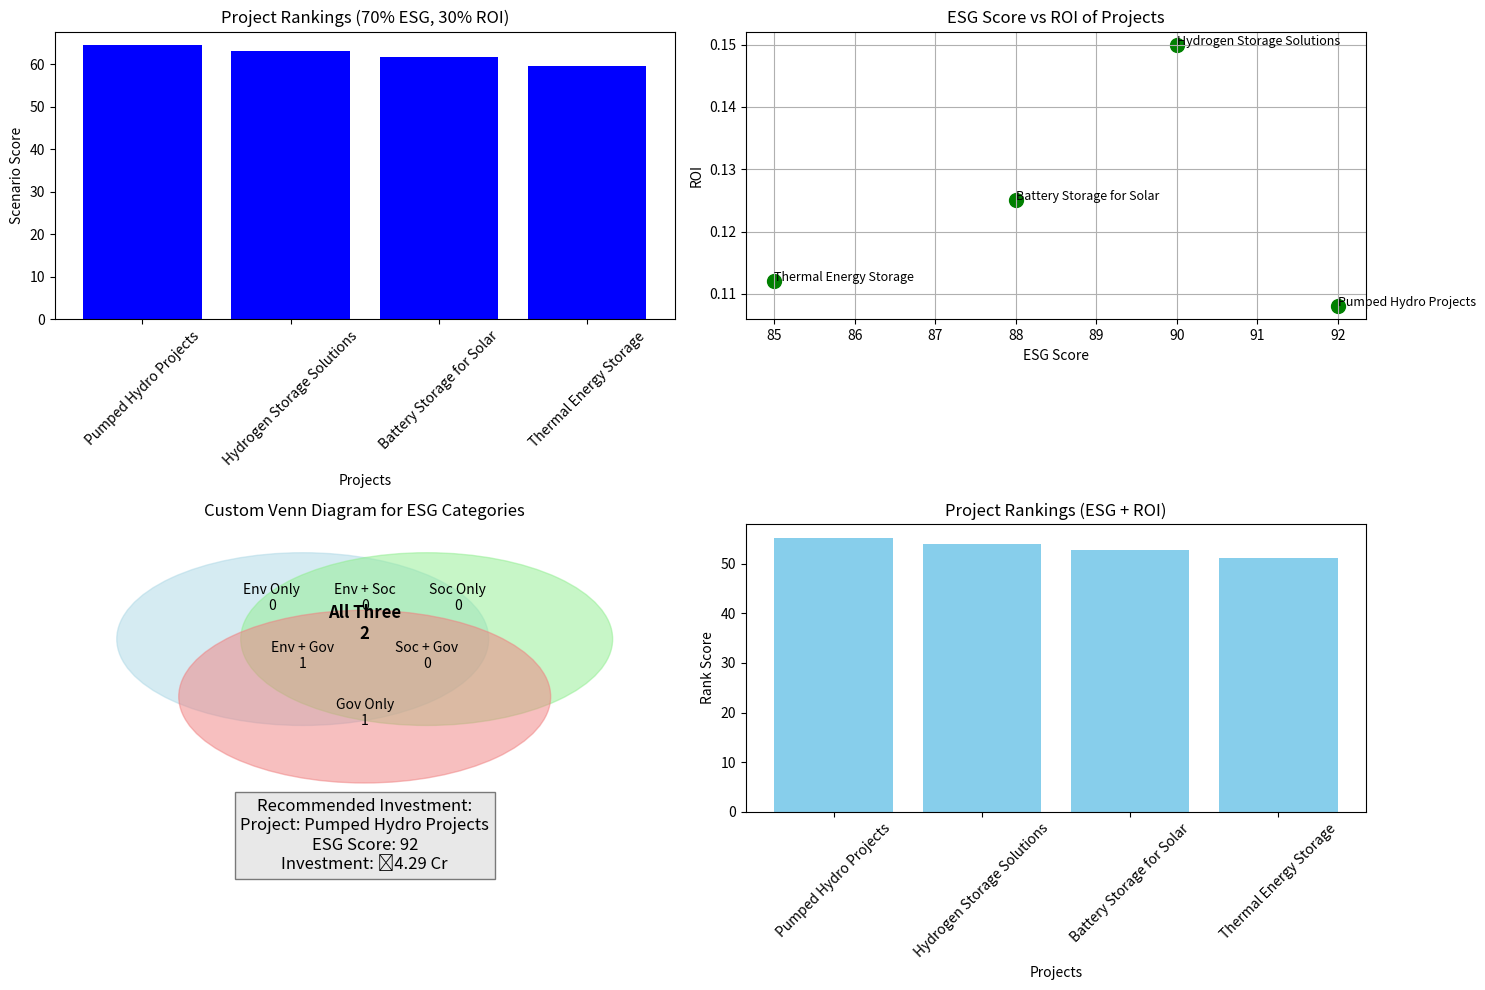

Here is the Python script that generated this plot:
import matplotlib.pyplot as plt
import pandas as pd
import numpy as np

# Example project data with ESG scores and ROI
# Investment already in INR (₹)
data = {
    'Project': ['Battery Storage for Solar', 'Pumped Hydro Projects', 'Hydrogen Storage Solutions', 'Thermal Energy Storage'],
    'ESG_Score': [88, 92, 90, 85],  # ESG score out of 100
    'ROI': [0.125, 0.108, 0.150, 0.112],  # ROI as a percentage (12.5%, 10.8%, etc.)
    'Investment_INR': [25729950, 42883250, 34306600, 21441625],  # Investment in INR
}

# Convert investment to crore rupees
data['Investment_Crore'] = [inv / 1e7 for inv in data['Investment_INR']]

# Create DataFrame
df = pd.DataFrame(data)

# Rank projects based on ESG score and ROI (weighted sum)
df['Rank_Score'] = df['ESG_Score'] * 0.6 + df['ROI'] * 0.4  # Adjust weights as necessary
df = df.sort_values(by='Rank_Score', ascending=False)

# Scenario analysis function to adjust ESG and ROI weights
def scenario_analysis(df, esg_weight, roi_weight):
    df['Scenario_Score'] = df['ESG_Score'] * esg_weight + df['ROI'] * roi_weight
    return df.sort_values(by='Scenario_Score', ascending=False)

# Scenario with 70% weight on ESG and 30% on ROI
df_scenario = scenario_analysis(df, esg_weight=0.7, roi_weight=0.3)

# Fetch recommended investment (first-ranked project)
recommended_project = df.iloc[0]

# Create subplots
fig, axs = plt.subplots(2, 2, figsize=(15, 10))  # Create a grid of 2x2 subplots

# 1. Bar chart for project rankings based on scenario analysis
axs[0, 0].bar(df_scenario['Project'], df_scenario['Scenario_Score'], color='blue')
axs[0, 0].set_title('Project Rankings (70% ESG, 30% ROI)')
axs[0, 0].set_xlabel('Projects')
axs[0, 0].set_ylabel('Scenario Score')
axs[0, 0].tick_params(axis='x', rotation=45)

# 2. Scatter plot of ESG Score vs ROI
axs[0, 1].scatter(df['ESG_Score'], df['ROI'], color='green', s=100, label='Projects')
for i, project in enumerate(df['Project']):
    axs[0, 1].text(df['ESG_Score'].iloc[i], df['ROI'].iloc[i], project, fontsize=9)
axs[0, 1].set_title('ESG Score vs ROI of Projects')
axs[0, 1].set_xlabel('ESG Score')
axs[0, 1].set_ylabel('ROI')
axs[0, 1].grid(True)

# Updated Venn Diagram Code
# Categorize projects
set_environment = set(df[df['ESG_Score'] > 85]['Project'])  # High ESG Score
set_social = set(df[df['ROI'] > 0.12]['Project'])  # High ROI
set_governance = set(df[df['Investment_Crore'] < 3000]['Project'])  # Low Investment

# Calculate overlaps
env_only = len(set_environment - set_social - set_governance)
soc_only = len(set_social - set_environment - set_governance)
gov_only = len(set_governance - set_environment - set_social)
env_soc = len(set_environment & set_social - set_governance)
env_gov = len(set_environment & set_governance - set_social)
soc_gov = len(set_social & set_governance - set_environment)
all_three = len(set_environment & set_social & set_governance)

# Create Venn Diagram as a subplot
axs[1, 0].set_xlim(0, 1)
axs[1, 0].set_ylim(0, 1)

# Draw circles
circle_env = plt.Circle((0.4, 0.6), 0.3, color='lightblue', alpha=0.5, label='Environment')
circle_soc = plt.Circle((0.6, 0.6), 0.3, color='lightgreen', alpha=0.5, label='Social')
circle_gov = plt.Circle((0.5, 0.4), 0.3, color='lightcoral', alpha=0.5, label='Governance')

# Add circles to plot
axs[1, 0].add_artist(circle_env)
axs[1, 0].add_artist(circle_soc)
axs[1, 0].add_artist(circle_gov)

# Add text for counts
axs[1, 0].text(0.35, 0.7, f'Env Only\n{env_only}', ha='center', fontsize=10)
axs[1, 0].text(0.65, 0.7, f'Soc Only\n{soc_only}', ha='center', fontsize=10)
axs[1, 0].text(0.5, 0.3, f'Gov Only\n{gov_only}', ha='center', fontsize=10)
axs[1, 0].text(0.5, 0.7, f'Env + Soc\n{env_soc}', ha='center', fontsize=10)
axs[1, 0].text(0.4, 0.5, f'Env + Gov\n{env_gov}', ha='center', fontsize=10)
axs[1, 0].text(0.6, 0.5, f'Soc + Gov\n{soc_gov}', ha='center', fontsize=10)
axs[1, 0].text(0.5, 0.6, f'All Three\n{all_three}', ha='center', fontsize=12, fontweight='bold')

# Add Recommended Investment information under the Venn diagram
recommended_text = (
    f"Recommended Investment:\n"
    f"Project: {recommended_project['Project']}\n"
    f"ESG Score: {recommended_project['ESG_Score']}\n"
    f"Investment: ₹{recommended_project['Investment_Crore']:,.2f} Cr"
)
axs[1, 0].text(0.5, -0.2, recommended_text, transform=axs[1, 0].transAxes,
               fontsize=12, ha='center', bbox=dict(facecolor='lightgrey', alpha=0.5))

# Set title and hide axes for Venn diagram
axs[1, 0].set_title('Custom Venn Diagram for ESG Categories')
axs[1, 0].axis('off')

# 4. Project Ranking bar chart (default rank based on ESG and ROI)
axs[1, 1].bar(df['Project'], df['Rank_Score'], color='skyblue')
axs[1, 1].set_title('Project Rankings (ESG + ROI)')
axs[1, 1].set_xlabel('Projects')
axs[1, 1].set_ylabel('Rank Score')
axs[1, 1].tick_params(axis='x', rotation=45)

# Adjust layout to prevent overlap
plt.tight_layout()

# Show the plots
plt.show()
